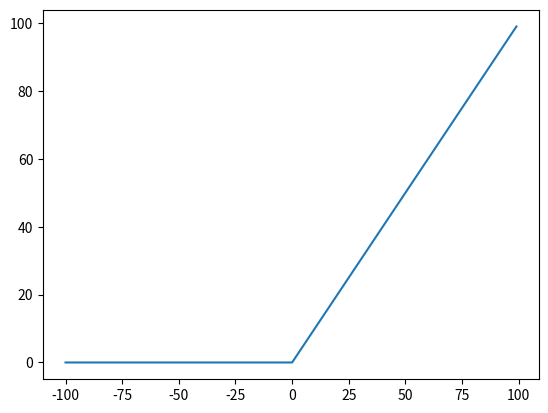

This figure's Python source:
import matplotlib.pyplot as plt
import numpy as np


def ReLU(x_start, x_end):
    x_out = np.arange(x_start, x_end)
    y_out = np.maximum(0, x_out)
    print(y_out)

    plt.plot(x_out, y_out)
    plt.show()

    return x_out, y_out


ReLU(-100, 100)
